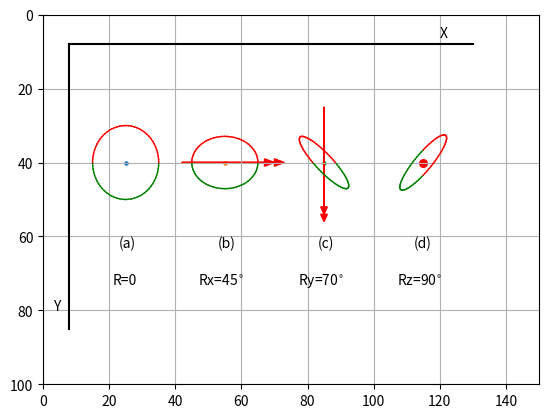

Generate this figure with matplotlib:
# -*- coding: utf-8 -*-
"""
Listing 3-3. SEQUENTIALCIRCLES
"""
import numpy as np
import matplotlib.pyplot as plt
from math import sin, cos, radians

plt.axis([0,150,100,0])
plt.axis('on')
plt.grid(True)

#==================================================================define lists
x=[]
y=[]
z=[]

xg=[]
yg=[]
zg=[]

#------------------------------------------fill lists with starting coordinates
phi1=radians(0)
phi2=radians(360)
dphi=radians(5)    #--circumferential points spaced 5 degrees

r=10                #--circle's radius

for phi in np.arange(phi1,phi2+dphi,dphi): #--establish coordinates of circle's
    xp=r*cos(phi)                       #--circumferential points.
    yp=r*sin(phi)
    zp=0
    x.append(xp)           #--fill lists
    y.append(yp)
    z.append(zp)
    xg.append(xp)
    yg.append(yp)
    zg.append(zp)

#=====================================================define rotation functions
def rotx(xc,yc,zc,xp,yp,zp,Rx):
    a=[xp,yp,zp]
    b=[1,0,0] #----------------------------------[cx11,cx12,cx13]
    xpp=np.inner(a,b)  #-----scalar product of a,b=xp*cx11+yp*cx12+ zp*cx13
    b=[0,cos(Rx),-sin(Rx)] #---------------[cx21,cx22,cx23]
    ypp=np.inner(a,b)
    b=[0,sin(Rx),cos(Rx)]  #---------------[cx31,cx32,cx33]
    zpp=np.inner(a,b)  
    [xg,yg,zg]=[xpp+xc,ypp+yc,zpp+zc]
    return[xg,yg,zg]
    
def roty(xc,yc,zc,xp,yp,zp,Ry):
    a=[xp,yp,zp]
    b=[cos(Ry),0,sin(Ry)] #--------------------[cx11,cx12,cx13]
    xpp=np.inner(a, b)
    b=[0,1,0] #---------------[cx21,cx22,cx23]
    ypp=np.inner(a,b)   #--------------------scalar product of a,b
    b=[-sin(Ry),0,cos(Ry)]  #---------------[cx31,cx32,cx33]
    zpp=np.inner(a,b) 
    [xg,yg,zg]=[xpp+xc,ypp+yc,zpp+zc]
    return[xg,yg,zg]
    
def rotz(xc,yc,zc,xp,yp,zp,Rz):
    a=[xp,yp,zp]
    b=[cos(Rz),-sin(Rz),0] #-------------------[cx11,cx12,cx13]
    xpp=np.inner(a, b)
    b=[sin(Rz),cos(Rz),0] #---------------[cx21,cx22,cx23]
    ypp=np.inner(a,b)
    b=[0,0,1]  #---------------[cx31,cx32,cx33]
    zpp=np.inner(a,b)  #---------------------scalar product of a,b
    [xg,yg,zg]=[xpp+xc,ypp+yc,zpp+zc]
    return[xg,yg,zg]

#===============================================define circle plotting function 
def plotcircle(xg,yg,zg):
    lastxg=xg[0]
    lastyg=yg[0]
    for i in range(len(x)):   #--for i in range(len(x)): ok too
        if i < len(x)/2:        #-----half green
            plt.plot([lastxg,xg[i]],[lastyg,yg[i]],linewidth=1 ,color='g')
        else:                   
            plt.plot([lastxg,xg[i]],[lastyg,yg[i]],linewidth=1 ,color='r')
        lastxg=xg[i]
        lastyg=yg[i]
 
    plt.scatter(xc,yc,s=5)   #--plot a dot at the center
      
#================================================transform coordinates and plot   
def plotcirclex(xc,yc,zc,Rx):  #----------------transform & plot Rx circle
    for i in range(len(x)): 
        [xg[i],yg[i],zg[i]]=rotx(xc,yc,zc,x[i],y[i],z[i],Rx) #--transform
        [x[i],y[i],z[i]]=[xg[i]-xc,yg[i]-yc,zg[i]-zc]        #--replace
        
    plotcircle(xg,yg,zg)  #---------------plot
              
def plotcircley(xc,yc,zc,Ry):
    for i in range(len(x)): #-----------------transform & plot Ry circle
        [xg[i],yg[i],zg[i]]=roty(xc,yc,zc,x[i],y[i],z[i],Ry)
        [x[i],y[i],z[i]]=[xg[i]-xc,yg[i]-yc,zg[i]-zc]
        
    plotcircle(xg,yg,zg)
                
def plotcirclez(xc,yc,zc,Rz):
    for i in range(len(x)): #-----------------transform & plot Rz circle
        [xg[i],yg[i],zg[i]]=rotz(xc,yc,zc,x[i],y[i],z[i],Rz)        
        [x[i],y[i],z[i]]=[xg[i]-xc,yg[i]-yc,zg[i]-zc]
        
    plotcircle(xg,yg,zg)
        
#==================================================================plot circles
#---------------------------------------------------starting circle, un-rotated
xc=25  #---------------circle (a) center coordinates
yc=40
zc=20
Rx=radians(0)
plotcirclex(xc,yc,zc,Rx)  #--since R=0 we could use plotcircley or plotcirclez

#-----------------------------------------------------------------Rx circle (b)
Rx=radians(45)
xc=55
yc=40
zc=20
plotcirclex(xc,yc,zc,Rx)

#-----------------------------------------------------------------Ry circle (c)
Ry=radians(70)
xc=85
yc=40
zc=20
plotcircley(xc,yc,zc,Ry)
    
#-----------------------------------------------------------------Rz circle (d)
Rz=radians(90)
xc=115
yc=40
zc=20
plotcirclez(xc,yc,zc,Rz)

#=========================================================================notes
plt.text(23,63,'(a)')
plt.text(53,63,'(b)')
plt.text(83,63,'(c)')
plt.text(112,63,'(d)')
plt.text(21,73,'R=0')
plt.text(47,73,'Rx=45$^{\circ}$')
plt.text(77,73,'Ry=70$^{\circ}$')
plt.text(107,73,'Rz=90$^{\circ}$')
plt.arrow(42,40,25,0,head_width=2,head_length=3,color='r') #--red arrows
plt.arrow(42,40,28,0,head_width=2,head_length=3,color='r')
plt.arrow(85,25,0,27,head_width=2,head_length=2,color='r')
plt.arrow(85,25,0,29,head_width=2,head_length=2,color='r')
plt.plot([8,130],[8,8],color='k')                          #--axes
plt.plot([8,8],[8,85],color='k')
plt.text(120,6,'X')  #X and Y indicate directions, grid gives coordinate values
plt.text(3,80,'Y')
plt.scatter(115,40,s=30,color='r') #-----------red dot center of box (d)

plt.show()





